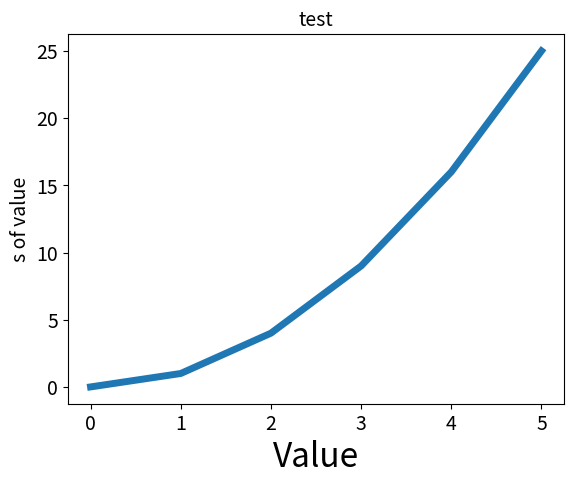

Source code (Python):
import matplotlib.pyplot as plt

a = [x**2 for x in range(6)]
plt.plot(a,linewidth = 5)

# 设置标题给坐标轴加标签
plt.title("test",fontsize = 14)
plt.xlabel("Value",fontsize = 24)
plt.ylabel("s of value",fontsize = 14)

# 设置刻度标记的大小
plt.tick_params(axis='both',labelsize = 14)

plt.show()